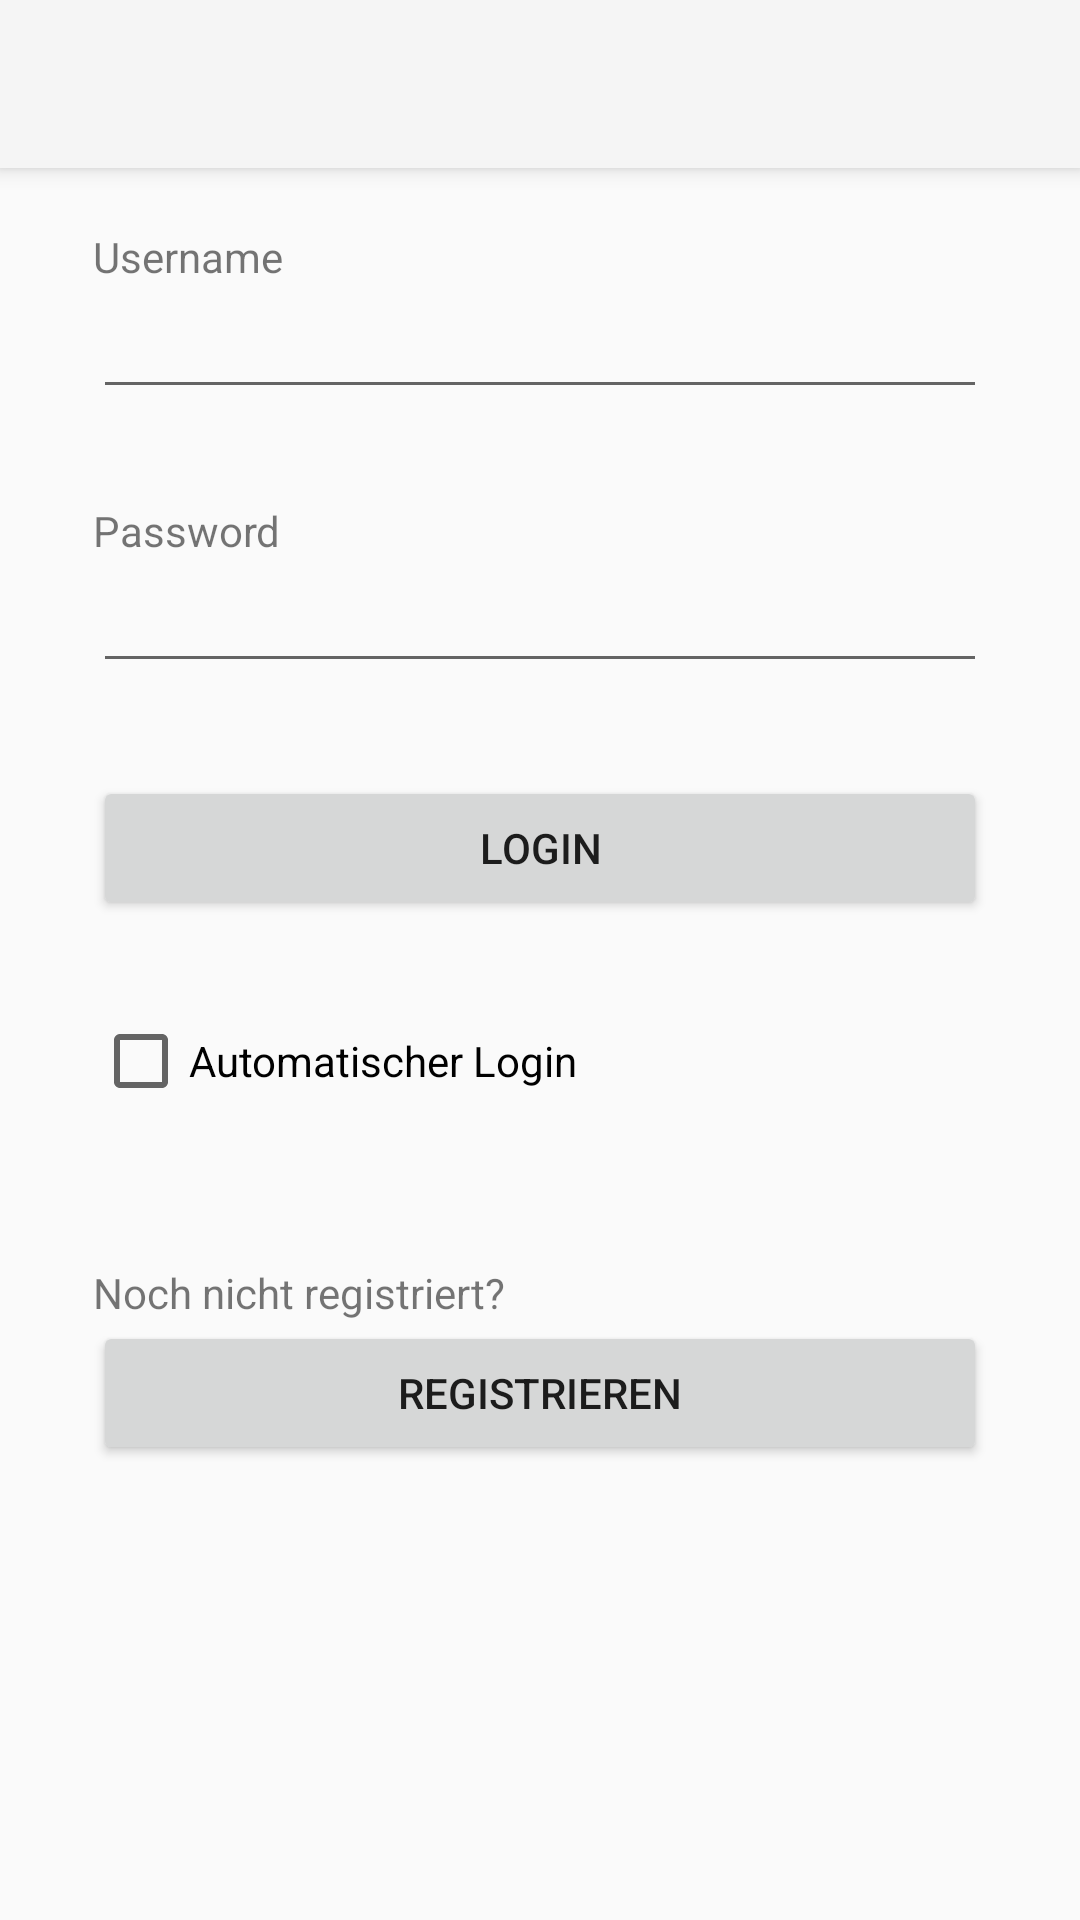

This screen was rendered from an Android layout file. Write that file and the resources it references.
<!-- AndroidManifest.xml: application theme DHBW -->
<!-- res/layout/activity_login.xml -->
<?xml version="1.0" encoding="utf-8"?>
<android.support.design.widget.CoordinatorLayout
    xmlns:android="http://schemas.android.com/apk/res/android"
    xmlns:tools="http://schemas.android.com/tools"
    xmlns:app="http://schemas.android.com/apk/res-auto"
    android:layout_width="match_parent"
    android:layout_height="match_parent"
    android:fitsSystemWindows="true"
    tools:context="com.example.dreher.meet2eat.Login">

    <android.support.design.widget.AppBarLayout
        android:layout_height="wrap_content"
        android:layout_width="match_parent"
        android:theme="@style/AppTheme.AppBarOverlay">

        <android.support.v7.widget.Toolbar
            android:id="@+id/toolbarLogin"
            android:layout_width="match_parent"
            android:layout_height="?attr/actionBarSize"
            android:background="?attr/colorPrimary"
            app:popupTheme="@style/AppTheme.PopupOverlay" />

    </android.support.design.widget.AppBarLayout>

    <include layout="@layout/content_login" />

</android.support.design.widget.CoordinatorLayout>
<!-- res/layout/content_login.xml (included above) -->
<?xml version="1.0" encoding="utf-8"?>
<LinearLayout
    xmlns:android="http://schemas.android.com/apk/res/android"
    android:orientation = "vertical"
    android:padding = "15pt"
    android:layout_height="match_parent"
    android:layout_width="match_parent"
    style="@style/DHBW">


    <TextView
        android:layout_width="wrap_content"
        android:text="Username"
        android:layout_height="wrap_content"
        android:layout_marginTop="45dp"/>

    <EditText
        android:id = "@+id/etUsername"
        android:layout_marginBottom="15pt"
        android:layout_width="match_parent"
        android:layout_height="wrap_content" />

    <TextView
        android:layout_width="wrap_content"
        android:text="Password"
        android:layout_height="wrap_content" />

    <EditText
        android:id = "@+id/etPassword"
        android:layout_marginBottom="15pt"
        android:layout_width="match_parent"
        android:inputType="textPassword"
        android:layout_height="wrap_content" />

    <Button
        android:id="@+id/bLogin"
        android:text="Login"
        android:layout_width="match_parent"
        android:layout_height="wrap_content"
        android:layout_marginBottom="15pt"/>

    <CheckBox
        android:layout_width="wrap_content"
        android:layout_height="wrap_content"
        android:text="Automatischer Login"
        android:id="@+id/cbLogin" />

    <TextView
        android:layout_width="wrap_content"
        android:text="Noch nicht registriert?"
        android:layout_height="wrap_content"
        android:layout_marginTop="25pt"/>

    <Button
        android:id="@+id/bRegister"
        android:text="Registrieren"
        android:layout_width="match_parent"
        android:layout_height="wrap_content"/>



</LinearLayout>
<!-- resources referenced by this layout -->
<resources>
  <style name="AppTheme.AppBarOverlay" parent="ThemeOverlay.AppCompat.Dark.ActionBar" />
  <style name="AppTheme.PopupOverlay" parent="ThemeOverlay.AppCompat.Light" />
  <style name="DHBW" parent="@style/Theme.AppCompat.Light.NoActionBar" />
</resources>
